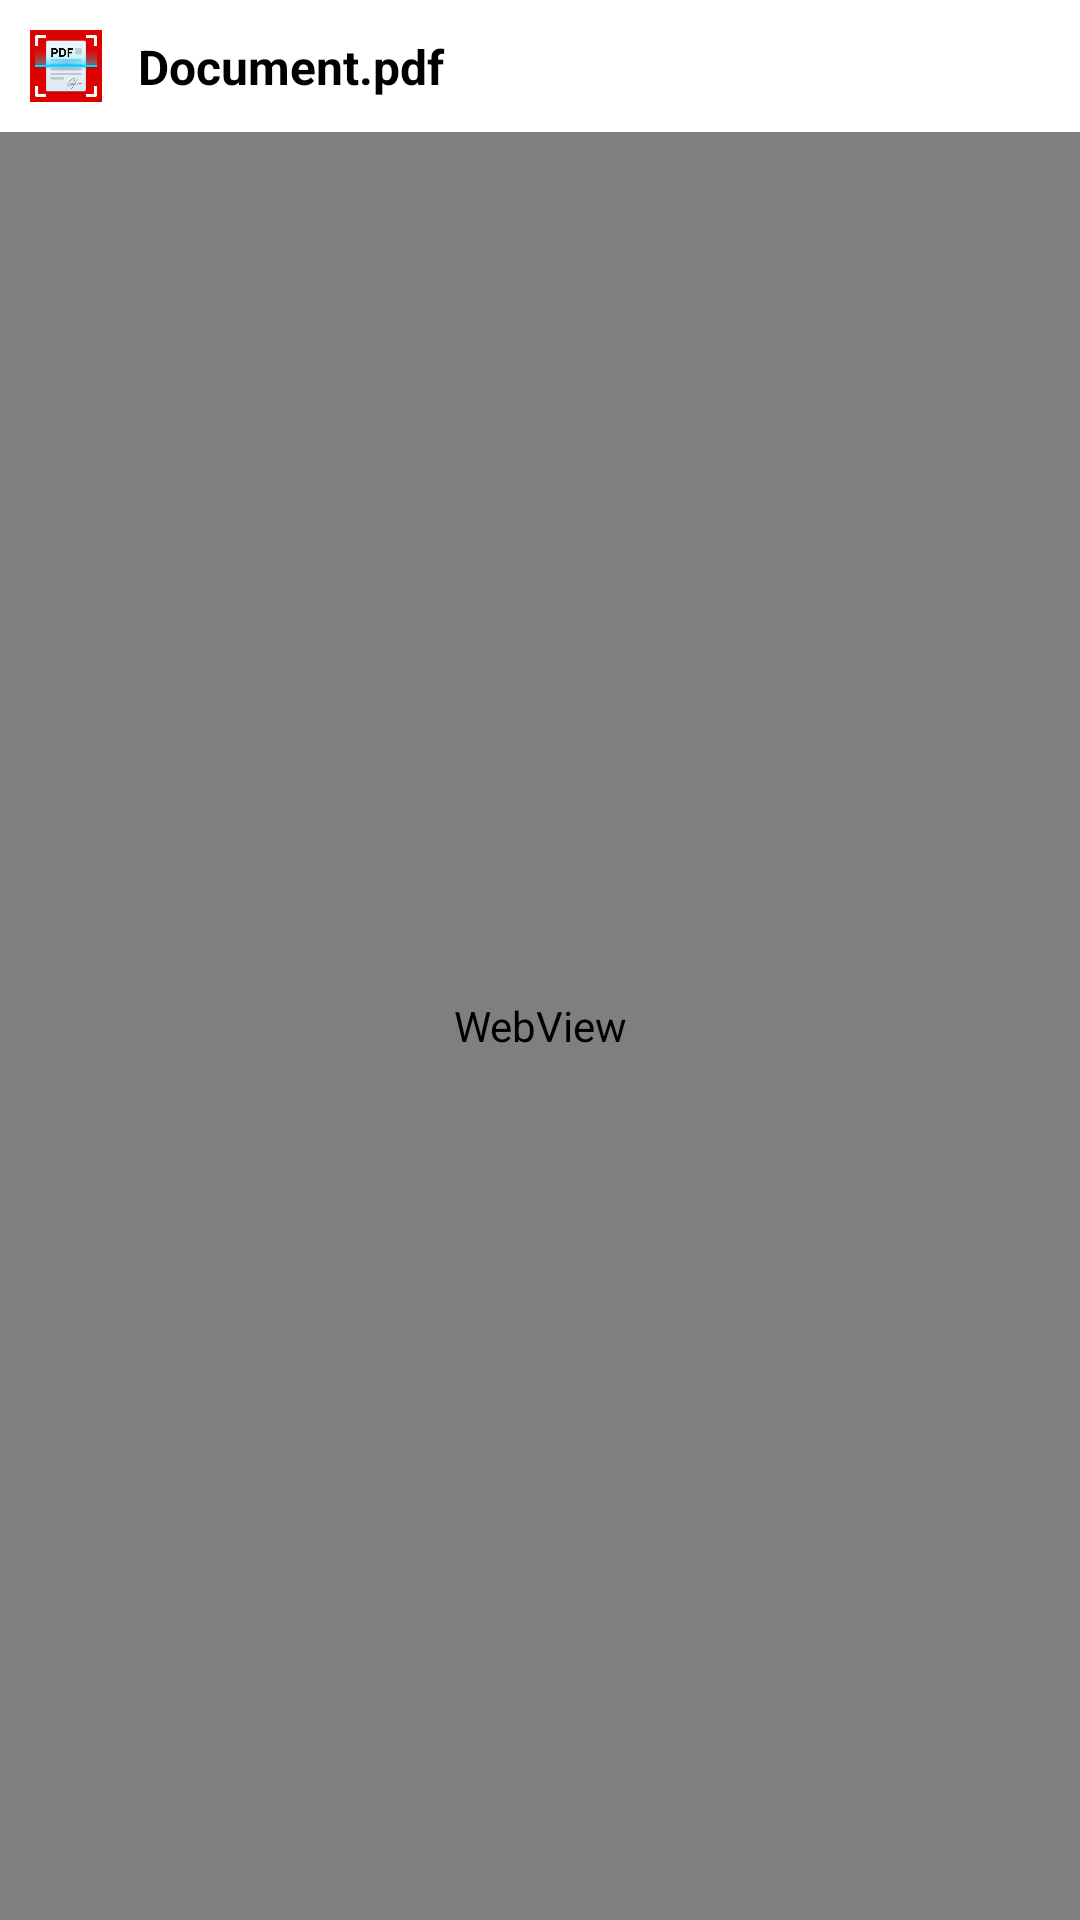

Write the Android layout XML for this screen, with the resource values it uses.
<!-- AndroidManifest.xml: application theme Theme.FastPDFScanner -->
<!-- res/layout/fragment_pdf_viewer.xml -->
<?xml version="1.0" encoding="utf-8"?>
<androidx.constraintlayout.widget.ConstraintLayout
    xmlns:android="http://schemas.android.com/apk/res/android"
    xmlns:app="http://schemas.android.com/apk/res-auto"
    android:layout_width="match_parent"
    android:layout_height="match_parent"
    android:background="@color/background">
    <androidx.constraintlayout.widget.ConstraintLayout
        android:id="@+id/cl_toolbar"
        android:layout_width="match_parent"
        android:layout_height="wrap_content"
        android:background="@color/white"
        android:padding="8dp"
        app:layout_constraintTop_toTopOf="parent"
        app:layout_constraintStart_toStartOf="parent"
        app:layout_constraintEnd_toEndOf="parent">
        <ImageView
            android:id="@+id/iv_pdf_icon"
            android:layout_width="28dp"
            android:layout_height="28dp"
            android:src="@drawable/logo"
            android:padding="2dp"
            app:layout_constraintStart_toStartOf="parent"
            app:layout_constraintTop_toTopOf="parent"
            app:layout_constraintBottom_toBottomOf="parent"/>

        <TextView
            android:id="@+id/tv_pdf_filename"
            android:layout_width="0dp"
            android:layout_height="wrap_content"
            android:text="Document.pdf"
            android:textColor="@color/black"
            android:textStyle="bold"
            android:textSize="16sp"
            android:ellipsize="end"
            android:maxLines="1"
            android:layout_marginStart="10dp"
            android:layout_marginEnd="10dp"
            app:layout_constraintStart_toEndOf="@id/iv_pdf_icon"
            app:layout_constraintEnd_toEndOf="parent"
            app:layout_constraintTop_toTopOf="parent"
            app:layout_constraintBottom_toBottomOf="parent"/>

    </androidx.constraintlayout.widget.ConstraintLayout>

    <WebView
        android:id="@+id/webview_pdf"
        android:layout_width="match_parent"
        android:layout_height="0dp"
        app:layout_constraintTop_toBottomOf="@id/cl_toolbar"
        app:layout_constraintBottom_toBottomOf="parent"
        app:layout_constraintStart_toStartOf="parent"
        app:layout_constraintEnd_toEndOf="parent"/>

</androidx.constraintlayout.widget.ConstraintLayout>
<!-- resources referenced by this layout -->
<resources>
  <color name="background">#F5F5F5</color>
  <color name="black">#FF000000</color>
  <color name="white">#FFFFFFFF</color>
  <!-- drawable logo: jpg bitmap (drawable, 34963 bytes) -->
  <style name="Theme.FastPDFScanner" parent="Base.Theme.FastPDFScanner" />
  <style name="Base.Theme.FastPDFScanner" parent="Theme.Material3.DayNight.NoActionBar">
          
          
          <item name="android:statusBarColor">@color/white</item>
          <item name="android:windowLightStatusBar">true</item>
      </style>
</resources>
